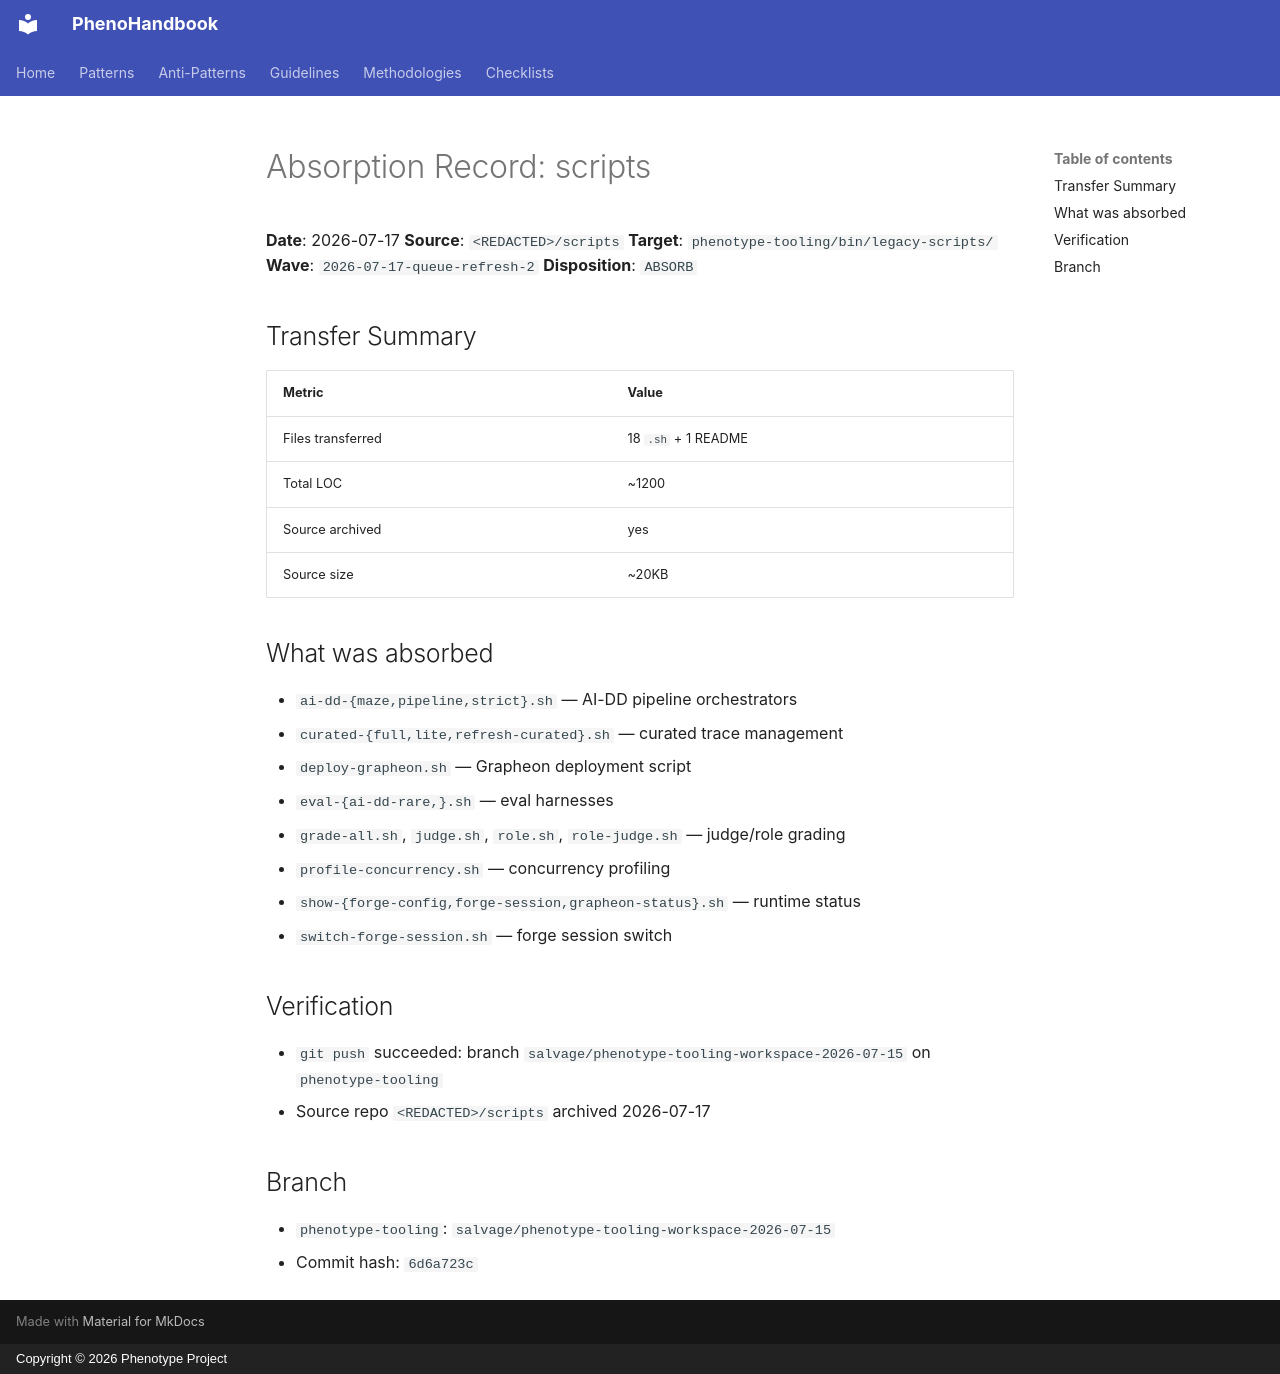

repository: KooshaPari/PhenoShared · page: absorption/scripts/index.html · generator: mkdocs · copyright: Copyright © 2026 Phenotype Project

# Absorption Record: scripts

**Date**: 2026-07-17
**Source**: `<REDACTED>/scripts`
**Target**: `phenotype-tooling/bin/legacy-scripts/`
**Wave**: `2026-07-17-queue-refresh-2`
**Disposition**: `ABSORB`

## Transfer Summary

| Metric | Value |
| --- | --- |
| Files transferred | 18 `.sh` + 1 README |
| Total LOC | ~1200 |
| Source archived | yes |
| Source size | ~20KB |

## What was absorbed

- `ai-dd-{maze,pipeline,strict}.sh` — AI-DD pipeline orchestrators
- `curated-{full,lite,refresh-curated}.sh` — curated trace management
- `deploy-grapheon.sh` — Grapheon deployment script
- `eval-{ai-dd-rare,}.sh` — eval harnesses
- `grade-all.sh`, `judge.sh`, `role.sh`, `role-judge.sh` — judge/role grading
- `profile-concurrency.sh` — concurrency profiling
- `show-{forge-config,forge-session,grapheon-status}.sh` — runtime status
- `switch-forge-session.sh` — forge session switch

## Verification

- `git push` succeeded: branch `salvage/phenotype-tooling-workspace-2026-07-15` on `phenotype-tooling`
- Source repo `<REDACTED>/scripts` archived 2026-07-17

## Branch

- `phenotype-tooling`: `salvage/phenotype-tooling-workspace-2026-07-15`
- Commit hash: `6d6a723c`
